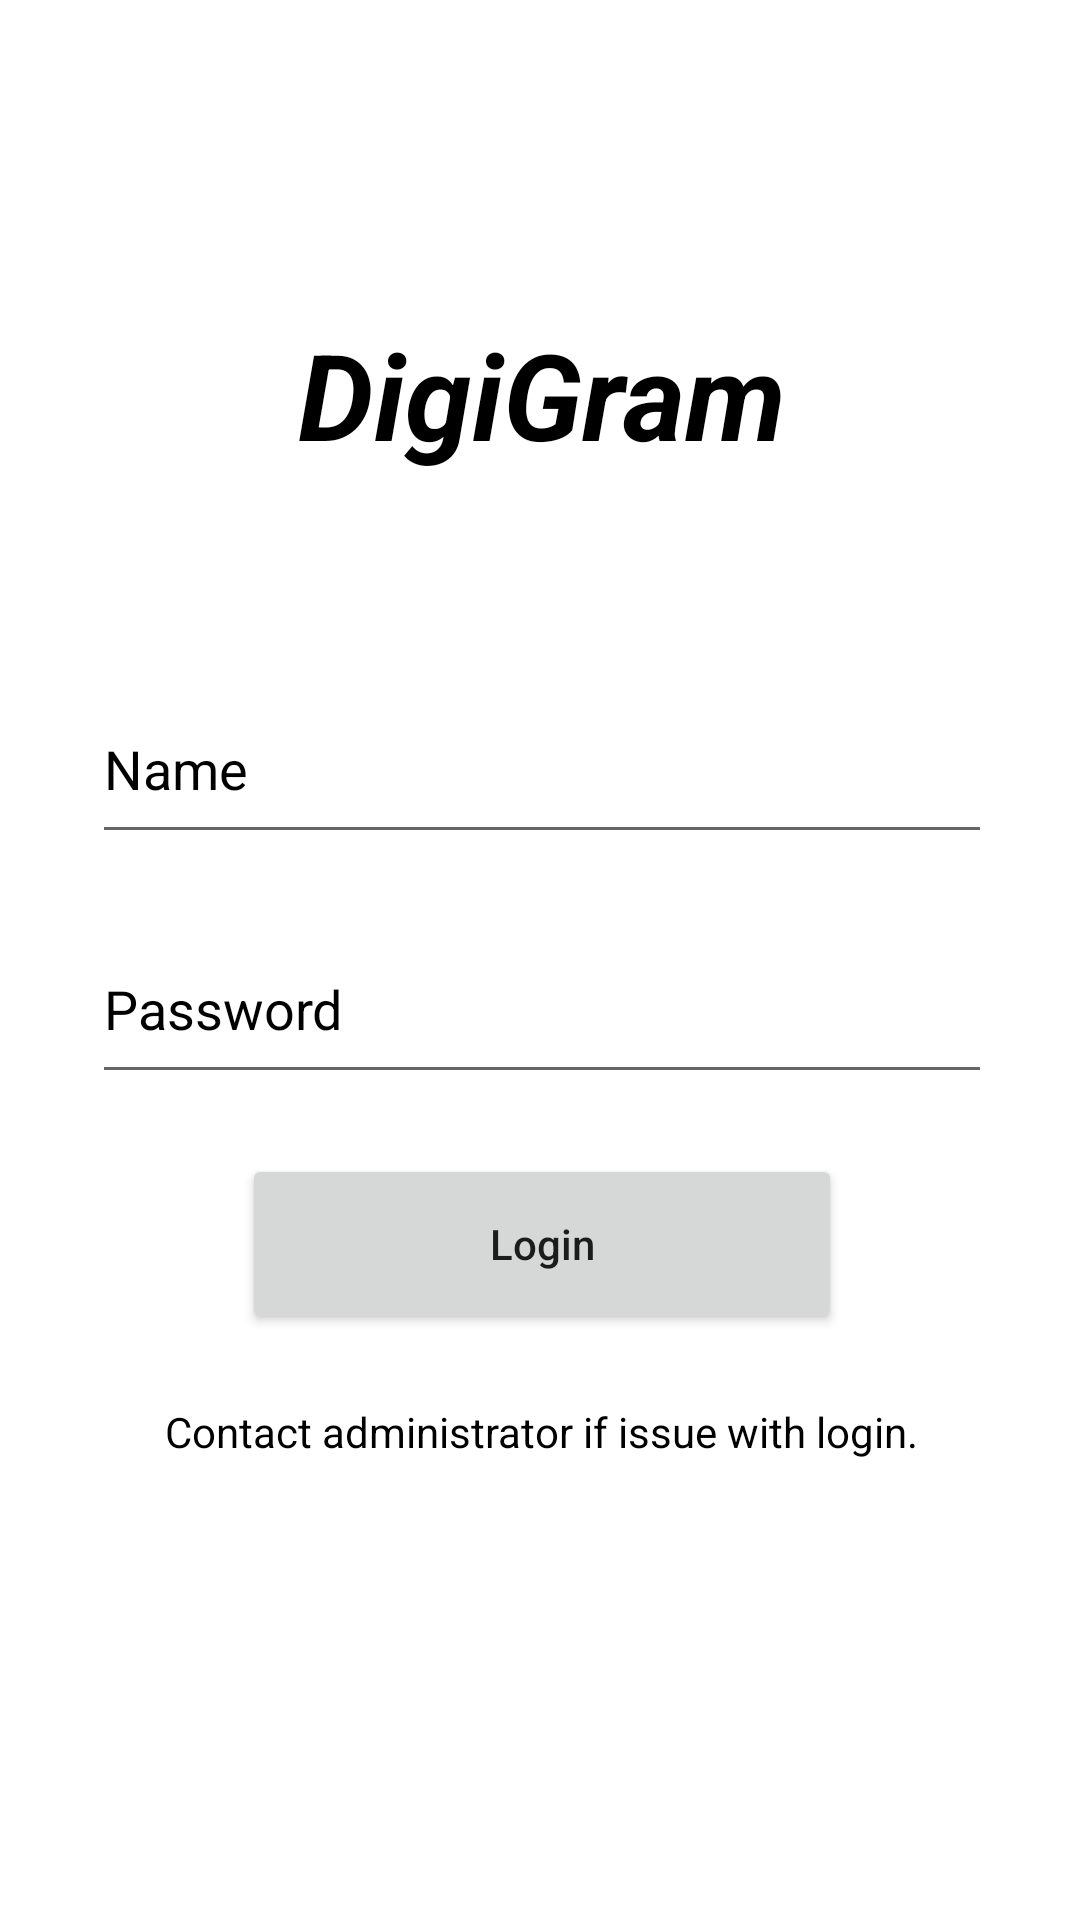

Write the Android layout XML for this screen, with the resource values it uses.
<!-- AndroidManifest.xml: application theme Theme.DigiGram -->
<!-- res/layout/activity_admin_login.xml -->
<?xml version="1.0" encoding="utf-8"?>
<androidx.constraintlayout.widget.ConstraintLayout xmlns:android="http://schemas.android.com/apk/res/android"
    xmlns:app="http://schemas.android.com/apk/res-auto"
    xmlns:tools="http://schemas.android.com/tools"
    android:layout_width="match_parent"
    android:layout_height="match_parent"
    tools:context=".AdminLoginActivity">
    <LinearLayout
        android:layout_width="370dp"
        android:layout_height="570dp"
        android:orientation="vertical"
        app:layout_constraintBottom_toBottomOf="parent"
        app:layout_constraintEnd_toEndOf="parent"
        app:layout_constraintHorizontal_bias="0.487"
        app:layout_constraintStart_toStartOf="parent"
        app:layout_constraintTop_toTopOf="parent"
        app:layout_constraintVertical_bias="0.496">
        <TextView
            android:id="@+id/tvdigigram"
            android:layout_width="200dp"
            android:layout_height="150dp"
            android:text="@string/app_name"
            android:textAlignment="center"
            android:textSize="40dp"
            android:textColor="@color/black"
            android:textStyle="bold|italic"
            android:paddingTop="50dp"
            android:layout_marginTop="20dp"
            android:layout_gravity="center">
        </TextView>
        <EditText
            android:id="@+id/etadminname"
            android:layout_width="300dp"
            android:layout_height="60dp"
            android:hint="Name"
            android:textColorHint="@color/black"
            android:textColor="@color/black"
            android:layout_gravity="center"
            android:layout_marginTop="20dp">
        </EditText>
        <EditText
            android:id="@+id/etadminpass"
            android:layout_width="300dp"
            android:layout_height="60dp"
            android:hint="Password"
            android:textColorHint="@color/black"
            android:textColor="@color/black"
            android:inputType="textPassword"
            android:layout_gravity="center"
            android:layout_marginTop="20dp">
        </EditText>
        <Button
            android:id="@+id/btnadminlogin"
            android:layout_width="200dp"
            android:layout_height="60dp"
            android:text="Login"
            android:textAllCaps="false"
            android:layout_gravity="center"
            android:layout_marginTop="20dp">
        </Button>
        <TextView
            android:id="@+id/tvnewuser"
            android:layout_width="wrap_content"
            android:layout_height="wrap_content"
            android:text="Contact administrator if issue with login."
            android:textColor="@color/black"
            android:layout_gravity="center"
            android:layout_marginTop="20dp"
            android:textAlignment="center"
            android:paddingTop="3dp">
        </TextView>
    </LinearLayout>

</androidx.constraintlayout.widget.ConstraintLayout>
<!-- resources referenced by this layout -->
<resources>
  <color name="black">#FF000000</color>
  <string name="app_name">DigiGram</string>
  <style name="Theme.DigiGram" parent="Theme.MaterialComponents.DayNight.DarkActionBar">
          
          <item name="colorPrimary">#ce93d8</item>
          <item name="colorPrimaryVariant">@color/purple_700</item>
          <item name="colorOnPrimary">@color/white</item>
          
          <item name="colorSecondary">@color/teal_200</item>
          <item name="colorSecondaryVariant">@color/teal_700</item>
          <item name="colorOnSecondary">@color/black</item>
          
          <item name="android:statusBarColor" tools:targetApi="l">#ce93d8</item>
          
      </style>
  <color name="purple_700">#FF3700B3</color>
  <color name="white">#FFFFFFFF</color>
  <color name="teal_200">#FF03DAC5</color>
  <color name="teal_700">#FF018786</color>
</resources>
